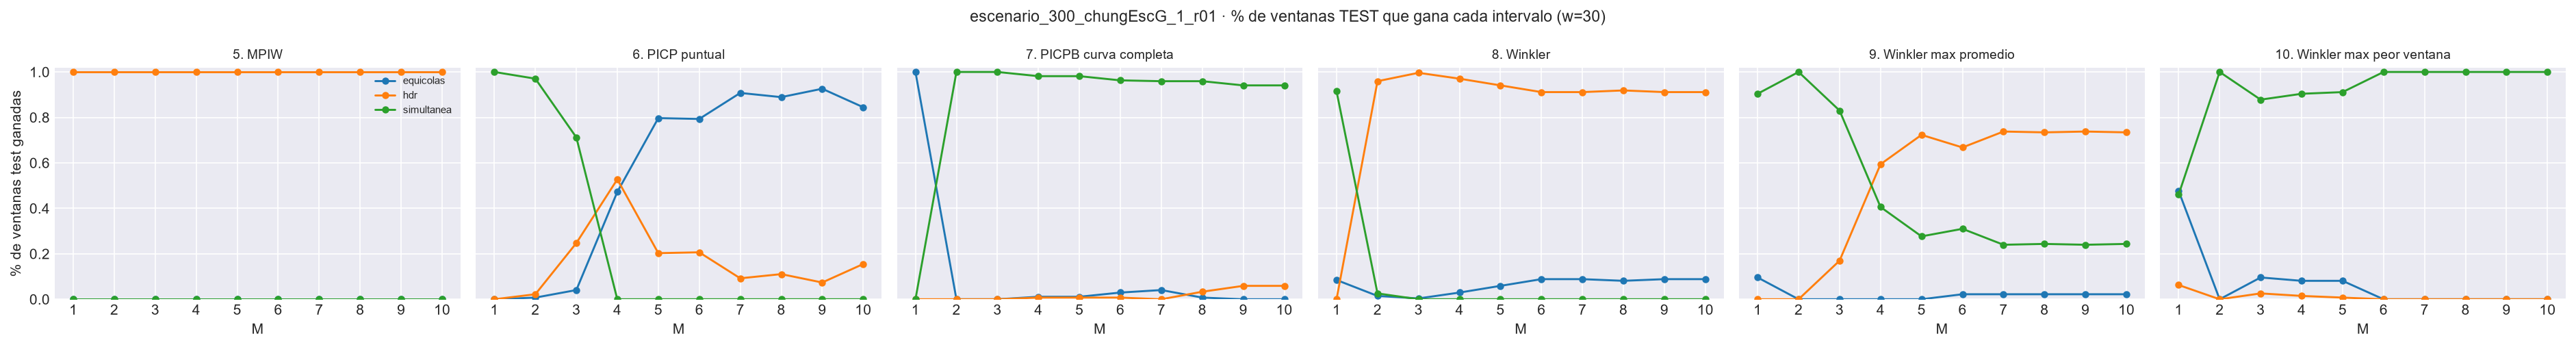

The file beside this chart, header and first rows:
M, metrica, columna, bloque, intervalo, n_ventanas, pct_ventanas_ganadas, criterio
1, 5. MPIW, mpiw, train, equicolas, 667, 0.0, menor es mejor
1, 5. MPIW, mpiw, train, simultanea, 667, 0.0, menor es mejor
1, 5. MPIW, mpiw, train, hdr, 667, 1.0, menor es mejor
1, 5. MPIW, mpiw, test, equicolas, 271, 0.0, menor es mejor
1, 5. MPIW, mpiw, test, simultanea, 271, 0.0, menor es mejor
1, 5. MPIW, mpiw, test, hdr, 271, 1.0, menor es mejor
1, 6. PICP puntual, picp, train, equicolas, 667, 0.004498, |valor - nominal|
1, 6. PICP puntual, picp, train, simultanea, 667, 0.9955, |valor - nominal|
1, 6. PICP puntual, picp, train, hdr, 667, 0.0, |valor - nominal|
1, 6. PICP puntual, picp, test, equicolas, 271, 0.0, |valor - nominal|
1, 6. PICP puntual, picp, test, simultanea, 271, 1.0, |valor - nominal|
1, 6. PICP puntual, picp, test, hdr, 271, 0.0, |valor - nominal|
1, 7. PICPB curva completa, picp_simultaneo, train, equicolas, 667, 1.0, |valor - nominal|
1, 7. PICPB curva completa, picp_simultaneo, train, simultanea, 667, 0.0, |valor - nominal|
1, 7. PICPB curva completa, picp_simultaneo, train, hdr, 667, 0.0, |valor - nominal|
1, 7. PICPB curva completa, picp_simultaneo, test, equicolas, 271, 1.0, |valor - nominal|
1, 7. PICPB curva completa, picp_simultaneo, test, simultanea, 271, 0.0, |valor - nominal|
1, 7. PICPB curva completa, picp_simultaneo, test, hdr, 271, 0.0, |valor - nominal|
1, 8. Winkler, winkler, train, equicolas, 667, 0.01949, menor es mejor
1, 8. Winkler, winkler, train, simultanea, 667, 0.9745, menor es mejor
1, 8. Winkler, winkler, train, hdr, 667, 0.005997, menor es mejor
1, 8. Winkler, winkler, test, equicolas, 271, 0.08487, menor es mejor
1, 8. Winkler, winkler, test, simultanea, 271, 0.9151, menor es mejor
1, 8. Winkler, winkler, test, hdr, 271, 0.0, menor es mejor
1, 9. Winkler max promedio, winkler_max_medio, train, equicolas, 667, 0.02999, menor es mejor
1, 9. Winkler max promedio, winkler_max_medio, train, simultanea, 667, 0.949, menor es mejor
1, 9. Winkler max promedio, winkler_max_medio, train, hdr, 667, 0.02099, menor es mejor
1, 9. Winkler max promedio, winkler_max_medio, test, equicolas, 271, 0.09594, menor es mejor
1, 9. Winkler max promedio, winkler_max_medio, test, simultanea, 271, 0.9041, menor es mejor
1, 9. Winkler max promedio, winkler_max_medio, test, hdr, 271, 0.0, menor es mejor
1, 10. Winkler max peor ventana, winkler_max_glob, train, equicolas, 667, 0.4663, menor es mejor
1, 10. Winkler max peor ventana, winkler_max_glob, train, simultanea, 667, 0.3478, menor es mejor
1, 10. Winkler max peor ventana, winkler_max_glob, train, hdr, 667, 0.1859, menor es mejor
1, 10. Winkler max peor ventana, winkler_max_glob, test, equicolas, 271, 0.476, menor es mejor
1, 10. Winkler max peor ventana, winkler_max_glob, test, simultanea, 271, 0.4613, menor es mejor
1, 10. Winkler max peor ventana, winkler_max_glob, test, hdr, 271, 0.06273, menor es mejor
2, 5. MPIW, mpiw, train, equicolas, 667, 0.0, menor es mejor
2, 5. MPIW, mpiw, train, simultanea, 667, 0.0, menor es mejor
2, 5. MPIW, mpiw, train, hdr, 667, 1.0, menor es mejor
2, 5. MPIW, mpiw, test, equicolas, 271, 0.0, menor es mejor
2, 5. MPIW, mpiw, test, simultanea, 271, 0.0, menor es mejor
2, 5. MPIW, mpiw, test, hdr, 271, 1.0, menor es mejor
2, 6. PICP puntual, picp, train, equicolas, 667, 0.0, |valor - nominal|
2, 6. PICP puntual, picp, train, simultanea, 667, 1.0, |valor - nominal|
2, 6. PICP puntual, picp, train, hdr, 667, 0.0, |valor - nominal|
2, 6. PICP puntual, picp, test, equicolas, 271, 0.00738, |valor - nominal|
2, 6. PICP puntual, picp, test, simultanea, 271, 0.9705, |valor - nominal|
2, 6. PICP puntual, picp, test, hdr, 271, 0.02214, |valor - nominal|
2, 7. PICPB curva completa, picp_simultaneo, train, equicolas, 667, 0.0, |valor - nominal|
2, 7. PICPB curva completa, picp_simultaneo, train, simultanea, 667, 1.0, |valor - nominal|
2, 7. PICPB curva completa, picp_simultaneo, train, hdr, 667, 0.0, |valor - nominal|
2, 7. PICPB curva completa, picp_simultaneo, test, equicolas, 271, 0.0, |valor - nominal|
2, 7. PICPB curva completa, picp_simultaneo, test, simultanea, 271, 1.0, |valor - nominal|
2, 7. PICPB curva completa, picp_simultaneo, test, hdr, 271, 0.0, |valor - nominal|
2, 8. Winkler, winkler, train, equicolas, 667, 0.0, menor es mejor
2, 8. Winkler, winkler, train, simultanea, 667, 0.0, menor es mejor
2, 8. Winkler, winkler, train, hdr, 667, 1.0, menor es mejor
2, 8. Winkler, winkler, test, equicolas, 271, 0.01476, menor es mejor
2, 8. Winkler, winkler, test, simultanea, 271, 0.02583, menor es mejor
2, 8. Winkler, winkler, test, hdr, 271, 0.9594, menor es mejor
... 300 more rows
